pico-8 play session: mixed d-pad (fixed 12-tick cycle)

[t = 6 s] mixed d-pad (1.2s cycle ×~5): → ← ↑ ↓ + 🅾/❎ taps, ~6s
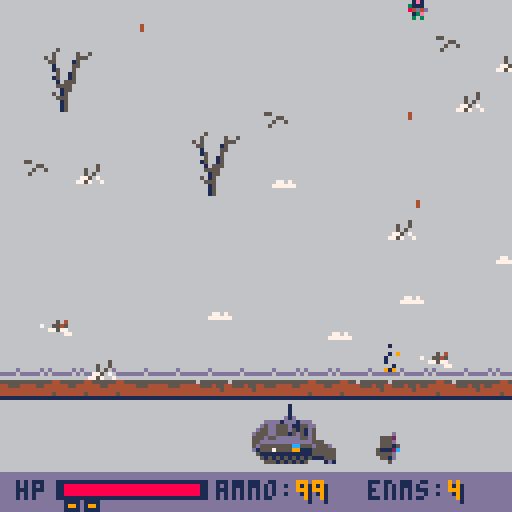
[t = 8 s] mixed d-pad (1.2s cycle ×~6): → ← ↑ ↓ + 🅾/❎ taps, ~8s
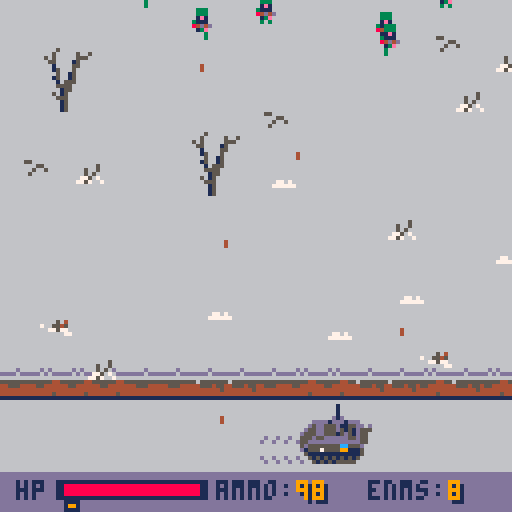

pico-8 cartridge
version 42
__lua__
-- main --

function _init()
	sys_init()
	menue_init()
	enemies_init()
	env_init()
end

-- update loop --
function _update()
	if current_scene=="menue" then
		menu:update()
	elseif current_scene=="play" then
		plr:update()
		pop_enemies()		
		update_tracks()
		update_enemies()
		update_player_bullets()
		update_enemy_bullets()
		update_particles()
		update_bodies()
		update_trees()
		update_collects()
		buls_enem_resol()
		en_bulls_plr_col()
		buls_trees_col()
		enemy_enemy_col()
		tank_tree_col()
		spawn_collects()
		plr_collects_col()
		switch()
		pes_patron:update()
		mine:update()
		if special_is_on then
			special:update()
		end
	end
end

-- draw loop --
function _draw()
	cls(6)
	if current_scene=="menue" then
		menu:draw()
	elseif current_scene=="play" then
		palt(0,true)
		palt(11,false)
		draw_tracks()
		draw_dest_tanks()
		draw_bodies()
		draw_particles()
		draw_misc()
		draw_trees()
		draw_collectibles()
		draw_enemies()
		draw_player_bullets()
		draw_enemy_bullets()
		if special_is_on then
			special:draw()
		end
		pes_patron:draw()
		mine:draw()
		plr:draw()
		game_over()
		win()
		restart()
		ui:draw()
	end
end
-->8
-- systems --
function sys_init()
	play=true
	g_over=false
	victory=false
	particles={}
	tracks={}
	en_bulls={}
	to_kill=1
	en_num=to_kill
	en_killed=0
	current_scene="menue"
	level=10
end

function start_level(lvl)
	-- clear tables --
	foreach(en_bulls,function(obj)del(en_bulls,obj)end)
 foreach(buls,function(obj)del(buls,obj)end)
 foreach(enemies,function(obj)del(enemies,obj)end)
	foreach(trees,function(obj)del(trees,obj)end)
	foreach(misc,function(obj)del(misc,obj)end)
	foreach(bodies,function(obj)del(bodies,obj)end)
	foreach(particles,function(obj)del(particles,obj)end)
	foreach(tracks,function(obj)del(tracks,obj)end)
	foreach(dest_tanks,function(obj)del(dest_tanks,obj)end)
	foreach(collects,function(obj)del(collects,obj)end)
	-- set enemies to kill --
	to_kill=ceil(rnd(20)+10)*lvl
	en_num=to_kill
	g_over=false
	-- set environment --
	env_init(lvl)
end

-- switch to next level --
function switch()
	if play==false and 
	g_over==false and
	victory and
	btnp(5) then
		play=true
		victory=false
		level+=1
		start_level(level)
	end
end

-- collision check --
function collision(x1, x2,
																			y1, y2,
																			ax1,ax2,
																			ay1,ay2)
	x=x2-x1
	ax=ax2-ax1
	y=y2-y1
	ay=ay2-ay1
	
	x_dis=flr(abs((x1+x/2)-
											(ax1+ax/2)))
	y_dis=flr(abs((y1+y/2)-
											(ay1+ay/2)))
	
	if x_dis < (x+ax)/2 and
				y_dis < (y+ay)/2 then
		return true
	end
	return false
end

-- bullets-enemies collision
-- resolution
function buls_enem_resol()
	for e in all(enemies) do
		for b in all(buls) do
			if collision(e.coll_x1,
																e.coll_x2,
																e.coll_y1,
																e.coll_y2,
																b.coll_x1,
																b.coll_x2,
																b.coll_y1,
																b.coll_y2) then
				if e.tag=="meat" then
					if rnd(2)>1 then
						sfx(6,3)
					else
						sfx(7,3)
					end
					add_body(e.x,e.y,0,-1,.8)
					for i=0,flr(rnd(30)),1 do
						add_part(e.x, e.y,
															rnd(10)-3,
															rnd(20)-20,
															8, 100,0.5,0.5)
					end
					en_killed+=1
					del(enemies, e)
					b.life-=flr(rnd(350))
				else
					for i=0,flr(rnd(5)),1 do
						add_part(e.x+10, e.y+10,
															rnd(10)-5,
															rnd(10),
															13,2,0.5,0.5)
						add_part(e.x+10, e.y+10,
															rnd(20)-10,
															rnd(10),
															7,2,0.5,0.5)
					end
					add_part(e.x+10,e.y+10,
														rnd(20)-10,
														rnd(10)+10,
														9,30,1,1)
					if rnd(2)>1 then
						sfx(4,3)
					else
						sfx(5,3)
					end
					e.sprt=74
					e.hp-=5
					b.life-=300
				end
			end
		end
	end
end

-- enemy bullets vs player
-- collision resolution
function en_bulls_plr_col()
	for eb in all(en_bulls) do
		if collision(eb.coll_x1,
															eb.coll_x2,
															eb.coll_y1,
															eb.coll_y2,
															plr.coll_x1,
															plr.coll_x2,
															plr.coll_y1,
															plr.coll_y2) then
			if eb.tag=="tank" then
				plr.hp-=10
			else
				plr.hp-=2
			end
			if plr.hp<=0 then
				sfx(8,2)
				for i=0,30,1 do
					add_part(plr.x+8, plr.y+10,
														rnd(20)-10,rnd(20)-10,
														9, 3, 0.8,0.8)
					add_part(plr.x+8, plr.y+10,
														rnd(20)-10,rnd(20)-10,
														1, 3, 0.8,0.8)
				end
				explode(plr.cx,plr.cy,30)
			end
			del(en_bulls, eb)
		end
	end
end

-- enemy vs enemy
-- collision resolution --
function enemy_enemy_col()
	for e1 in all(enemies) do
		for e2 in all(enemies) do
			if e1.tag=="meat" then
				break
			end
			if collision(e1.coll_x1,
																e1.coll_x2,
																e1.coll_y1,
																e1.coll_y2,
																e2.coll_x1,
																e2.coll_x2,
																e2.coll_y1,
																e2.coll_y2) and
						e1.id != e2.id then
				if e1.tag=="tank" and
				   e2.tag=="meat" then
				 if e1.dx!=0 then
				 	add_body(e2.x,e2.y,0,-1,.2)
				 	del(enemies,e2)
				 	e1.track_col=8
				 else
				 	e2.dx=0
				 	e2.dy=0
				 end
				elseif e1.tag=="tank" and
											e2.tag=="tank" then
					e1.dx=0
					e2.dx=0
				end
			end
		end
	end
end

-- tank vs tree
-- collision resolution
function tank_tree_col()
	for e in all(enemies) do
		if e.tag!="tank" then
			break
		end
		
		for t in all(trees) do
			if collision(t.coll_x1,
																t.coll_x2,
																t.coll_y1,
																t.coll_y2,
																e.coll_x1,
																e.coll_x2,
																e.coll_y1,
																e.coll_y2) then
				e.hp-=30
				t.hp-=200
				for i=0,flr(rnd(10)),1 do
					add_part(t.x+6, t.y+8,
														rnd(10)-3,
														rnd(20)-10,
														4, 100, 0.5, 0.5)
					add_part(t.x+6, t.y+8,
														rnd(10)-3,
														rnd(20)-10,
														5, 100, 0.5, 0.5)
				end
			end
		end
	end
end

-- bullets vs trees
-- collision resolution
function buls_trees_col()
	for tree in all(trees) do
		for b in all(buls) do
			if collision(tree.coll_x1,
																tree.coll_x2,
																tree.coll_y1,
																tree.coll_y2,
																b.coll_x1,
																b.coll_x2,
																b.coll_y1,
																b.coll_y2) then
				tree.hp-=20
				b.life-=flr(rnd(350))
				for i=0,flr(rnd(10)),1 do
					add_part(tree.x+6, tree.y+8,
														rnd(10)-3,
														rnd(20)-20,
														4, 100, 0.5, 0.5)
					add_part(tree.x+6, tree.y+8,
														rnd(10)-3,
														rnd(20)-20,
														5, 100, 0.5, 0.5)
				end							
			end
		end
		
		for b in all(en_bulls) do
			if b.tag!="tank" then
				break
			end
			if collision(tree.coll_x1,
																tree.coll_x2,
																tree.coll_y1,
																tree.coll_y2,
																b.coll_x1,
																b.coll_x2,
																b.coll_y1,
																b.coll_y2) then
				tree.hp-=50
				b.life-=300
				for i=0,flr(rnd(10)),1 do
					add_part(tree.x+6, tree.y+8,
														rnd(10)-3,
														rnd(20),
														4, 100, 0.5, 0.5)
					add_part(tree.x+6, tree.y+8,
														rnd(10)-3,
														rnd(20),
														5, 100, 0.5, 0.5)
				end							
			end
		end
	end
end

-- game over system --
function game_over()
	if plr.hp <= 0 then
		for b in all(en_bulls) do
			del(en_bulls,b)
		end
		play=false
		g_over=true
		rectfill(30,50,97,77,13)
		rect(30,50,97,77,1)
		print("game over", 47, 54, 1)
		print("game over", 48, 54, 8)
		print("enemies killed",36,62,1)
		print(en_killed,66-#tostr(en_killed)*2,70,1)
	else	
		for e in all(enemies) do
			if e.y >= 94 then
				play=false
				g_over=true
				rectfill(30,50,97,77,13)
				rect(30,50,97,77,1)
				print("game over", 47, 54, 1)
				print("game over", 48, 54, 8)
				print("enemies killed",36,62,1)
				print(en_killed,66-#tostr(en_killed)*2,70,1)
			end
		end
	end
end

-- win system --
function win()
	if count(enemies) <= 0 and
	en_num==0 then
		play=false
		victory=true
		print(level,62-#tostr(level)*2,40,1)
		print("level",52,46,1)
		print("victory", 49, 55, 4)
		print("victory", 48, 54, 9)
		print("press x to continue",
								25,64,1)
		for b in all(en_bulls) do
			del(en_bulls,b)
		end
	end
end

-- restart --
function restart()
	if btn(5) and g_over then
		run()
	end
end

-- explosion --
function explode(_x,_y,_r)
	for e in all(enemies) do
		if e.tag=="tank" then goto skip end
		local diffx=e.cx-_x
		local diffy=e.cy-_y
		local dist=sqrt(diffx*diffx+diffy*diffy)
		if dist<_r then
			local normx=diffx/dist
			local normy=diffy/dist
			add_body(e.x,e.y,normx,normy,.9)
			en_killed+=1
			del(enemies,e)
			--t0_kill-=1
		end
	::skip::
	end
end

-- particles system --
function add_part(_x,_y,_dx,_dy,_col,_life,_div_x,_div_y)
	add(particles,{
		x=_x, y=_y, dx=_dx, dy=_dy,
		div_x=_div_x, div_y=_div_y,
		col=_col, life=_life,
		
		draw=function(self)
			pset(self.x, self.y, self.col)
		end,
		
		update=function(self)
			if self.life <= 0 then
				del(particles,self)
			else
				self.life-=1
			end
			self.x+=self.dx
			self.y+=self.dy
			if self.dx > 0.1 or
						self.dx < -0.1 then
				self.dx*=self.div_x
			else
				self.dx=0
			end
			if self.dy > 0.1 or
						self.dy < -0.1 then
				self.dy*=self.div_y
			else
				self.dy=0
			end
		end
	})
end

ui={
	draw=function(self)
		-- ui background
		rectfill(0,118,128,128,13)
		-- hp text
		print("hp",4,120,1)
		-- hp background
		rectfill(14,120,51,124,1)
		-- hp
		if plr.hp > 0 then
			rectfill(16,121,16+plr.hp/3,123,8)
		end
		-- specials
		if plr.spec_count>=3 then
			rectfill(27,125,28,126,9)
			rect(26,125,29,127,1)
		end
		if plr.spec_count>=2 then
			rectfill(22,125,23,126,9)
			rect(21,125,24,127,1)
		end
		if plr.spec_count>=1 then
			rectfill(17,125,18,126,9)
			rect(16,125,19,127,1)
		end
		-- ammo
		print("ammo:",54,120,1)
		print(plr.ammo,75,121,1)
		print(plr.ammo,74,120,9)
		-- kill remaining
		if to_kill > 99 then
			print("enms:",92,120,1)
			print(count(enemies),113,121,1)
			print(count(enemies),112,120,9)
		elseif to_kill > 9 then
		 print("enms:",96,120,1)
			print(count(enemies),117,121,1)
			print(count(enemies),116,120,9)
		else
			print("enms:",100,120,1)
			print(count(enemies),121,121,1)
			print(count(enemies),120,120,9)
		end
	end
}

-- tracks animation --
function add_tracks(_x,_y,_col)
	add(tracks, {
		x=_x, y=_y,
		spr_n=51,
		life=100,
		
		draw=function(self)
			pal(13,_col)
			spr(self.spr_n,
							self.x, self.y)
			pal()
		end,
		
		update=function(self)
			if self.life <= 0 then
				del(tracks, self)
			else
				self.life-=1
			end
		end
	})
end

-- add enemy bullets --
function add_en_bull(_x,_y,_tag)
	add(en_bulls, {
		x=_x, y=_y, dy=2, tag=_tag,
		col=4, life=200,
		tracer=0, tracer_col=4,
		coll_x1=0, coll_x2=0,
		coll_y1=0, coll_x1=0,
		draw_coll=false,
		
		draw=function(self)
			pset(self.x, self.y,self.col)
			rect(self.x,
								self.y+self.tracer,
								self.x,
								self.y+1,
								self.tracer_col)
			if self.draw_coll then
				rect(self.coll_x1,
									self.coll_y1,
									self.coll_x2,
									self.coll_y2, 12)
			end
		end,
		
		update=function(self)
			if self.tag=="tank" then
				self.dy=6
				--self.life/=1
				self.tracer=-10
				self.tracer_col=9
			end
			if self.life <= 0 then
				del(en_bulls, self)
			else
				self.life-=1
			end
			self.y+=self.dy
			self.coll_x1=self.x
			self.coll_x2=self.x
			self.coll_y1=self.y-self.dy
			self.coll_y2=self.y
		end
	})
end
-- player-collectibles collision
function plr_collects_col()
	for c in all(collects) do
		if collision(plr.coll_x1,
															plr.coll_x2,
															plr.coll_y1,
															plr.coll_y2,
															c.coll_x1,
															c.coll_x2,
															c.coll_y1,
															c.coll_y2) then
			if c.tag=="medkit" then
				if plr.hp<=50 then
					plr.hp+=50
				else
					plr.hp+=100-plr.hp
				end
				sfx(11)
				del(collects,c)
			elseif c.tag=="ammo" then
				sfx(12)
				plr.ammo+=100
				del(collects,c)
			elseif c.tag=="special" then
				sfx(10)
				plr.spec_count+=1
				del(collects,c)
			end
		end
	end
end
-- collectibles --
medkit_count=0
ammo_count=0
special_count=0
function spawn_collects()
	difficulty_coeff=1+level/5
	if flr(en_killed/(20*difficulty_coeff))-medkit_count>=1 then
		if rnd(2)>1 then
			add_collec(rnd(119),
													rnd(5)+105,
													"medkit")
			medkit_count+=1
		end
	end
	if flr(en_killed/(15*difficulty_coeff))-ammo_count>=1 then
		add_collec(rnd(119),
														rnd(5)+105,
														"ammo")
		ammo_count+=1
	end
	if flr(en_killed/(30*difficulty_coeff))-special_count>=1 then
		if rnd(3)<1 then
			add_collec(rnd(119),
															rnd(5)+105,
															"special")
			special_count+=1
		end
	end
end

-- updates -------------------
function update_enemies()
	for e in all(enemies) do
		e:update()
	end
end
function update_tracks()
	for t in all(tracks) do
		t:update()
	end
end
function update_player_bullets()
	for b in all(buls) do
		b:update()
	end
end
function update_enemy_bullets()
	for eb in all(en_bulls) do
		eb:update()
	end
end
function update_particles()
	for p in all(particles) do
		p:update()
	end
end
function update_bodies()
	for b in all(bodies) do
		b:update()
	end
end
function update_trees()
	for tree in all(trees) do
		tree:update()
	end
end
function update_collects()
	for c in all(collects) do
		c:update()
	end
end
-------------------------------
-- draws ----------------------
function draw_tracks()
	for t in all(tracks) do
		t:draw()
	end
end
function draw_bodies()
	for b in all(bodies) do
		b:draw()
	end
end
function draw_particles()
	for p in all(particles) do
		p:draw()
	end
end
function draw_misc()
	for m in all(misc) do
		m:draw()
	end
end
function draw_trees()
	for tree in all(trees) do
		tree:draw()
	end
end
function draw_enemies()
	for e in all(enemies) do
		e:draw()
	end
end
function draw_player_bullets()
	for b in all(buls) do
		b:draw()
	end
end
function draw_enemy_bullets()
	for eb in all(en_bulls) do
		eb:draw()
	end
end
function draw_dest_tanks()
	for dt in all(dest_tanks) do
		dt:draw()
	end
end
function draw_collectibles()
	for c in all(collects) do
		c:draw()
	end
end

patron=false
patron_count=1
pes_patron={
	x=-10,y=rnd(60)+20,dx=1,sprt=117,
	anim_timr_val=2,anim_timr=2,
	plan_timr=30, target_x=rnd(80)+20,
	draw=function(self)
		if patron and self.x<130 then
			palt(0,false)
			palt(11,true)
			spr(self.sprt,self.x,self.y)
			palt()
		end
	end,
	update=function(self)
		if patron and self.x<130 then
			if self.x<self.target_x then
				self.x+=self.dx
			elseif self.plan_timr>0 and
										mine.planted==false then
				self.sprt=119
				self.plan_timr-=1
				if self.plan_timr<=0 then
					self.sprt=117
					mine.coll_x1=self.x-2
					mine.coll_x2=self.x-2+5
					mine.coll_y1=self.y+5
					mine.coll_y2=self.y+8
				end
			else
				mine.planted=true
				self.x+=self.dx
			end
			if self.anim_timr<=0 and
						self.sprt!=119 then
				self.anim_timr=self.anim_timr_val
				if self.sprt==117 then
					self.sprt=118
				else
					self.sprt=117
				end
			else
				self.anim_timr-=1
			end
		end
	end
}
mine={
	coll_x1=0,coll_x2=0,
	coll_y1=0,coll_y2=0,
	sprt=120,planted=false,
	draw_coll=false, coll_col=8,
	draw=function(self)
		if self.planted then
			palt(0,false)
			palt(11,true)
			spr(self.sprt,
							self.coll_x1-1,
							self.coll_y1-5)
			if self.draw_coll then
				rect(self.coll_x1,
									self.coll_y1,
									self.coll_x2,
									self.coll_y2,
									self.coll_col)
			end
			palt()
		end
	end,
	update=function(self)
		if self.planted then
			for e in all(enemies) do
				if collision(self.coll_x1,
																	self.coll_x2,
																	self.coll_y1,
																	self.coll_y2,
																	e.coll_x1,
																	e.coll_x2,
																	e.coll_y1,
																	e.coll_y2) then
					sfx(8,2)
					for i=0,30,1 do
						add_part(self.coll_x1+2, self.coll_y1+1,
															rnd(20)-10,rnd(20)-10,
															9, 3, 0.8,0.8)
						add_part(self.coll_x1+2, self.coll_y1+1,
															rnd(20)-10,rnd(20)-10,
															1, 3, 0.8,0.8)
					end
					explode(self.coll_x1+2,self.coll_y1+1,100)
					for en in all(enemies) do
						if en.tag=="tank" then
							local diffx=en.cx-self.coll_x1+2
							local diffy=en.cy-self.coll_y1+1
							local dist=sqrt(diffx*diffx+diffy*diffy)
							if dist<100 then
								en.hp=0
							end
						end
					end
				end
			end
		end
	end
}
-->8
-- player --
plr={
	hp=100, x=63, y=100, scale=2,
	tx=60+8, ty=101, dx=0,
	speed=1, spr_n=1, t_spr=49,
	coll_x1=0, coll_x2=0, cx=0,
	coll_y1=0, coll_y2=0, cy=0,
	draw_coll=false,
	mov_frm_st=1,
	mov_frm_en=5,
	anim_timr=1,
	cross_col=6,
	atck_timr=0,
	atck_timr_val=3,
	trck_timr_val=2,
	trck_timr=0,
	ammo=100,
	spec_count=3,
		
	draw = function(self)
		if self.hp<=0 then
			self.spr_n=110
			self.t_spr=112
		end
		-- draw base --
		spr(self.spr_n,
						self.x,
						self.y,
						self.scale,
						self.scale)
		-- draw turret --
		spr(self.t_spr,
						self.tx,
						self.ty)
			
			-- draw collider --
		if self.draw_coll then
			rect(self.coll_x1,
								self.coll_y1,
								self.coll_x2,
								self.coll_y2, 11)
		end
		-- draw smoke --
		if self.hp<=0 then
			for i=0,3,1 do
				add_part(self.x+8,
													self.y+10,
													rnd(4)-2,
													rnd(10)-10,
													0, 5, .4,.8)
			end
			for i=0,3,1 do
				add_part(self.x+8,
													self.y+10,
													rnd(4)-2,
													rnd(10)-10,
													6, 5, .4,.4)
			end
		end
	end,
		
	update = function(self)
		-- hp cap --
		if self.hp>100 then
			self.hp=100
		end
		-- special cap --
		if self.spec_count>3 then
			self.spec_count=3
		end
		-- movement --
		self.dx = 0
		if btn(0) and play and
		self.x > -8 and
		special_is_on==false then
			sfx(1,1,0,2)
			self.dx -= self.speed
			if self.anim_timr <= 0 then
				if self.spr_n==1 then
					self.spr_n=5
				else
					self.spr_n-=2
				end
			else
				self.anim_timr-=1
			end
			if self.trck_timr <= 0 then
				add_tracks(self.x+12,
															self.y+8,13)
				self.trck_timr=self.trck_timr_val
			else
				self.trck_timr-=1
			end
		elseif btn(1) and play and
		self.x < 118 and
		special_is_on==false then
			sfx(1,1,0,2)
			self.dx += self.speed
			if self.anim_timr <= 0 then
				if self.spr_n==5 then
					self.spr_n=1
				else
					self.spr_n+=2
				end
			else
				self.anim_timr-=1
			end
			if self.trck_timr <= 0 then
				add_tracks(self.x+2,
															self.y+8,13)
				self.trck_timr=self.trck_timr_val
			else
				self.trck_timr-=1
			end
		end
		self.x += self.dx
		self.tx=self.x+5
			
		-- collider --
		self.coll_x1=self.x+1
		self.coll_x2=self.x+(8*self.scale-2)
		self.coll_y1=self.y+6
		self.coll_y2=self.y+(8*self.scale)
		-- center point update --
		self.cx=self.coll_x1+(self.coll_x2-self.coll_x1)/2
		self.cy=self.coll_y1+(self.coll_y2-self.coll_y1)/2
		-- attact --
		if btn(4) and play and
		self.atck_timr<=0 and
		special_is_on==false then
			add_bul(self.x+9, 
											self.y+2)
			if self.ammo>0 then
				self.ammo-=1
			end
			for i=0,flr(rnd(30)),1 do
				add_part(self.x+9,
													self.y+2,
													rnd(4)-2,
													rnd(5)-5,
													10, 3, 0.5,0.5)
			end
			for i=0,flr(rnd(30)),1 do
				add_part(self.x+9,
													self.y+2,
													rnd(6)-3,
													rnd(5)-5,
													7, 3, 0.5,0.5)
			end
			sfx(0,0,0,6)
			self.ty+=1
			self.t_spr=50
			self.spr_n+=6
			if self.ammo<=0 then
				self.atck_timr_val=15
			else
				self.atck_timr_val=3
			end
			self.atck_timr=self.atck_timr_val
		else
			self.ty=self.y+1
			self.t_spr=49
			if self.spr_n > 5 then
				self.spr_n-=6
			end
			self.atck_timr-=1
		end
		-- special --
		if btnp(5) and special_is_on==false and
		   self.spec_count>0 then
			special_is_on=true
			self.spec_count-=1
		end
		if btn(2) and btn(3) and btn(4) and patron==false and patron_count==1 then
			patron=true
			patron_count=0
		end
	end
}

-- player bullets --
buls={}
function add_bul(_x, _y)
	add(buls,{
		x=_x,	y=_y, dx=0, dy=-20,
		tracer=flr(rnd(6)+2),
		scale=1,
		coll_x1=0,	coll_x2=0,
		coll_y1=0, coll_y2=0,
		draw_coll=false,
		life=150, col=10,
			
		draw=function(self)
			-- draw bullet --
			pset(self.x,
								self.y,
								self.col)
			-- draw tracer --
			rect(self.x,
								self.y+1,
								self.x,
								self.y+self.tracer,
								10)
								
			-- draw collider --
			if self.draw_coll then
				rect(self.coll_x1,
									self.coll_y1,
									self.coll_x2,
									self.coll_y2, 7)
			end
		end,
			
		update=function(self)
			self.x += self.dx
			self.y += self.dy
			self.coll_x1=self.x
			self.coll_x2=self.x
			self.coll_y1=self.y
			self.coll_y2=self.y+20
			self.life -= 1
			if self.life <= 0 then
				del(buls, self)
			end
		end
	})
end

-- collectibles --
collects={}
function add_collec(_x,_y,_tag)
	add(collects,{
		x=_x, y=_y, sprt=55, tag=_tag,
		coll_x1=0, coll_x2=0,
		coll_y1=0, coll_y2=0,
		draw_coll=false,
		draw=function(self)
			spr(self.sprt,self.x,self.y)
		end,
		update=function(self)
			if self.tag=="ammo" then
				self.sprt=56
			elseif self.tag=="special" then
				self.sprt=57
			end
			self.coll_x1=self.x
			self.coll_x2=self.x+7
			self.coll_y1=self.y
			self.coll_y2=self.y+7
		end
	})
end
-- special attack -------------
special_is_on=false
special={
	ap_x=plr.x+15,ap_y=plr.y+10,
	sol_x=0, sol_y=0,
	sol_dx=0,sol_dy=0, ap_sprt=97,
	ap_sprt_first=97,
	ap_sprt_last=100,
	ap_open=false,
	sol_shot=false,
	anim_timr_val=2,
	anim_timr=2,
	ap_w=1, ap_h=2,
	sol_sprt=102,
	sol_sprt_first=102,
	sol_sprt_last=105,
	sol_sprt_atck=101,
	sol_flipx=false,
	sol_atck_timr_val=10,
	sol_atck_timr=10,
	tar_x=0, tar_y=0,
	mis_x=0, mis_y=0,
	mis_dx=0, mis_dy=0,
	mis_live=false,
	mis_col=1, mis_spd=0,
	draw=function(self)
		-- draw ramp
		spr(self.ap_sprt,
						self.ap_x, self.ap_y,
						self.ap_w, self.ap_h)
		-- draw soldier
		if self.ap_open then
			spr(self.sol_sprt,
							self.sol_x, self.sol_y,
							1,1, self.sol_flipx,false)
		end
		-- draw missile
		if self.mis_live then
			pset(self.mis_x,self.mis_y,
								self.mis_col)
			for i=0,3,1 do
				add_part(self.mis_x,
													self.mis_y,
													rnd(4)-2,
													rnd(5),1,2,1,1)
				add_part(self.mis_x,
													self.mis_y,
													rnd(4)-2,
													rnd(5),9,2,1,1)
			end
		end
	end,
	update=function(self)
		-- update ramp position
		self.ap_x=plr.coll_x2
		self.ap_y=plr.coll_y1-6
		-- set target
		for e in all(enemies) do
			if e.tag=="tank" then
				self.tar_x=e.cx
				self.tar_y=e.cy
				break
			else
				self.tar_x=flr(rnd(90)+10)
				self.tar_y=flr(rnd(60)+10)
				break
			end
		end
		-- open ramp
		if self.ap_sprt!=self.ap_sprt_last and
					self.sol_shot==false then
			if self.anim_timr<=0 then
				self.ap_sprt+=self.ap_w
				self.anim_timr=self.anim_timr_val
			else
				self.anim_timr-=1
			end
		end
		-- track if ramp is open
		if self.ap_sprt==self.ap_sprt_last then
			self.ap_open=true
		else
			self.sol_x=self.ap_x
			self.sol_y=self.ap_y+5
		end
		-- deploy soldier
		if self.ap_open then
			if plr.x<80 then
				-- move soldier right
				self.sol_flipx=false
				if self.sol_x<=self.ap_x+15 and
							self.sol_shot==false then
					self.sol_x+=1
				elseif self.sol_shot==false then
					self.sol_sprt=self.sol_sprt_atck
				end
				if self.sol_y<=self.ap_y+7 and
							self.sol_shot==false then
					self.sol_y+=1
				end
			else
				-- move soldier left
				self.sol_flipx=true
				if self.sol_x>=self.ap_x-35 and
							self.sol_shot==false then
					self.sol_x-=1
				elseif self.sol_shot==false then
					self.sol_sprt=self.sol_sprt_atck
				end
				if self.sol_y<=self.ap_y+7 and
							self.sol_shot==false then
					self.sol_y+=1
				end
			end
			-- update missile start pos
			if self.mis_live==false then
				self.mis_x=self.sol_x+5
				self.mis_y=self.sol_y-1
			end
			-- shoot missile
			if self.sol_sprt==self.sol_sprt_atck and
						self.mis_live==false and
						self.sol_shot==false then
				self.mis_live=true
				local diffx=self.tar_x-self.mis_x
				local diffy=self.tar_y-self.mis_y
				local dist=sqrt(diffx*diffx+diffy*diffy)
			 local normx=diffx/dist
				local normy=diffy/dist
				self.mis_dx=normx
				self.mis_dy=normy
				sfx(9,2)
			end
			-- update missile speed
			if self.mis_live then
				self.mis_spd+=0.1
			else
				self.mis_spd=0
			end
			-- update missle pos
			self.mis_x+=self.mis_dx*self.mis_spd
			self.mis_y+=self.mis_dy*self.mis_spd
			-- register hit
			if self.mis_y<self.tar_y then
				explode(self.mis_x,
												self.mis_y, 30)
				sfx(8,2)
				for i=0,30,1 do
					add_part(self.mis_x, self.mis_y,
														rnd(20)-10,rnd(20)-10,
														9, 3, 0.8,0.8)
					add_part(self.mis_x, self.mis_y,
														rnd(20)-10,rnd(20)-10,
														0, 3, 0.8,0.8)
				end
				self.mis_live=false
				self.sol_shot=true
				self.sol_sprt=self.sol_sprt_first
				for en in all(enemies) do
					if en.tag=="tank" then
						local diffx=en.cx-self.mis_x
						local diffy=en.cy-self.mis_y
						local dist=sqrt(diffx*diffx+diffy*diffy)
						if dist<30 then
							en.hp=0
						end
					end
				end
				for t in all(trees) do
					local diffx=t.x-self.mis_x
					local diffy=t.y-self.mis_y
					local dist=sqrt(diffx*diffx+diffy*diffy)
					if dist<30 then
						t.hp=0
					end
				end
			end
			-- get soldier back
			if self.sol_shot and
						self.mis_live==false then
				if plr.x<80 then
					-- move soldier left
					self.sol_flipx=true
					if self.sol_x>=self.ap_x-5 then
						self.sol_x-=1
					else
						self.ap_open=false
					end
					if self.sol_y>=self.ap_y+7 then
						self.sol_y-=1
					end
				else
					-- move soldier right
					self.sol_flipx=false
					if self.sol_x<=self.ap_x-5 then
						self.sol_x+=1
					else
						self.ap_open=false
					end
					if self.sol_y>=self.ap_y+7 then
						self.sol_y-=1
					end
				end
			end
			-- animate runnning
			if self.sol_sprt!=self.sol_sprt_atck then
				if self.anim_timr<=0 then
					if self.sol_sprt!=self.sol_sprt_last then
						self.sol_sprt+=1
					else
						self.sol_sprt=self.sol_sprt_first
					end
					self.anim_timr=self.anim_timr_val
				else
					self.anim_timr-=1
				end
			end
		end
		-- close ramp
		if self.ap_open==false and
					self.sol_shot then
			if self.ap_sprt!=self.ap_sprt_first then
				if self.anim_timr<=0 then
					self.ap_sprt-=self.ap_w
					self.anim_timr=self.anim_timr_val
				else
					self.anim_timr-=1
				end
			else
				special_is_on=false
				self.sol_shot=false
			end
		end
	end
}
-->8
-- enemies --
function enemies_init()
	enemy_timr_val=10
	enemy_timr=enemy_timr_val
	tank_timr_val=20
	tank_timr=tank_timr_val
	tank_track_timr_val=2
	tank_track_timr=0
	ids=0
end

enemies={}
function add_meat()
	add(enemies,{
		tag="meat", id=ids,
		x=flr(rnd(100)+10),	y=-8,
		dx=0,dy=0, scale=1,
		mov_timr_val=30,
		mov_timr=10,
		sprt_n=33, cx=0, cy=0,
		anim_timr=0,
		anim_timr_val=2,
		mov_ani_st=33,
		mov_ani_en=36,
		coll_x1=0, coll_x2=0,
		coll_y1=0, coll_y2=0,
		draw_coll=false,
		atck_timr_val=flr(rnd(300)+100),
		atck_timr=10,
			
		draw=function(self)
		 -- draw enemy --
			spr(self.sprt_n,
								self.x,
								self.y,
								self.scale,
								self.scale)
			--draw collider --
			if self.draw_coll then
				rect(self.coll_x1,
									self.coll_y1,
									self.coll_x2,
									self.coll_y2,8)
			end
		end,
			
		update=function(self)
			-- movement update --
			if self.mov_timr <= 0 then
				local numr=ceil(rnd(3))
				if numr != 3 then
					self.dx=rnd(1)-0.5
					self.dy=rnd(0.4)
				else
					self.dx=0
					self.dy=0
				end
				self.mov_timr=self.mov_timr_val
			end
			self.mov_timr-=1
				
			if self.dx > 0 or
						self.dy > 0 then
				if self.anim_timr<=0 then
						self.anim_timr=self.anim_timr_val
						if self.sprt_n==self.mov_ani_en then
							self.sprt_n=self.mov_ani_st
						else
							self.sprt_n+=1
						end
					else
						self.anim_timr-=1
					end
			else
				self.sprt_n=33
			end
			if self.x+self.dx > 10 and
			 		self.x+self.dx < 118 then
				self.x+=self.dx
			end
			self.y+=self.dy
			-- collider update --
			self.coll_x1=self.x+2
			self.coll_x2=self.x+6
			self.coll_y1=self.y+2
			self.coll_y2=self.y+6
			-- center point update --
			self.cx=self.coll_x1+(self.coll_x2-self.coll_x1)/2
			self.cy=self.coll_y1+(self.coll_y2-self.coll_y1)/2
			-- attack update --
			if self.atck_timr <= 0 then
				add_en_bull(self.x, self.y)
				self.atck_timr=self.atck_timr_val
			else
				self.atck_timr-=1
			end
		end
	})
end
-- add tank enemy -------------
function add_tank()
	add(enemies,{
		x=rnd({-8,128}), y=rnd(45)+2,
		dx=0, id=ids, tag="tank",
		sprt=42, scale=2, hp=100,
		tx=0,ty=0,tdy=0,cx=0,cy=0,
		t_sprt=15, t_sprt_h=2,
		rollin_timr=30, track_col=13,
		mov_timr=0, track_orig_col=13,
		track_blood_timr_val=10,
		track_blood_timr=10,
		mov_timr_val=100,
		atck_timr=100,
		atck_timr_val=100,
		anim_timr=0,
		anim_timr_val=2,
		coll_x1=0, coll_x2=0,
		coll_y1=0, coll_y2=0,
		draw_coll=false,
		
		draw=function(self)
			palt(0,false)
			palt(7,true)
			-- draw base --
			spr(self.sprt,
							self.x, self.y,
							self.scale, self.scale)
			-- draw turret --
			spr(self.t_sprt,
							self.tx, self.ty,
							1, self.t_sprt_h)
			-- draw collider --
			if self.draw_coll then
				rect(self.coll_x1,
									self.coll_y1,
									self.coll_x2,
									self.coll_y2, 8)
			end
			-- draw smoke --
			if self.hp<30 then
				for i=0,3,1 do
					add_part(self.x+8,
														self.y+10,
														rnd(4)-2,
														rnd(10)-10,
														0, 5, .4,.8)
				end
				for i=0,3,1 do
					add_part(self.x+8,
														self.y+10,
														rnd(4)-2,
														rnd(10)-10,
														6, 5, .4,.4)
				end
			end
			palt()
		end,
		
		update=function(self)
			-- death update --
			if self.hp<=0 then
				sfx(8,2)
				add_dest_tank(self.x,self.y,
																		self.tx,self.ty)
				for i=0,30,1 do
					add_part(self.x+8, self.y+10,
														rnd(20)-10,rnd(20)-10,
														9, 3, 0.8,0.8)
					add_part(self.x+8, self.y+10,
														rnd(20)-10,rnd(20)-10,
														0, 3, 0.8,0.8)
				end
				explode(self.cx,self.cy,30)
				en_killed+=5
				del(enemies, self)
			end
			-- moving in --
			if self.rollin_timr!=0 then
				if self.x < 63 then
					self.dx=1
					self.rollin_timr-=1
				else
					self.dx=-1
					self.rollin_timr-=1
				end
				self.x+=self.dx
			else
				-- moving --
				if self.mov_timr==0 then
					self.mov_timr=self.mov_timr_val
					if ceil(rnd(3))==3 then
						self.dx=rnd(2)-1
					else
						self.dx=0
					end
				else
					self.mov_timr-=1
				end
				-- screen constraints --
				if self.x+self.dx>-5 and
				self.x+self.dx<115 then
					self.x+=self.dx
				end
			end
			-- update turret placement --
			self.tx=self.x+4
			self.ty=(self.y+5)+self.tdy
			-- add tracks if moving --
			if self.dx > 0 then
				if tank_track_timr <= 0 then
					if self.track_col==self.track_orig_col then
						add_tracks(self.x+12,
																	self.y+8,
																	self.track_col)
						tank_track_timr=tank_track_timr_val
					else
						if self.track_blood_timr <= 0 then
							self.track_col=self.track_orig_col
							add_tracks(self.x+12,
																		self.y+8,
																		self.track_col)
							tank_track_timr=tank_track_timr_val
							self.track_blood_timr=self.track_blood_timr_val
						else
							add_tracks(self.x+12,
																		self.y+8,
																		self.track_col)
							tank_track_timr=tank_track_timr_val
							self.track_blood_timr-=1
						end
					end
				else
					tank_track_timr-=1
				end
			elseif self.dx < 0 then
				if tank_track_timr <= 0 then
					if self.track_col==self.track_orig_col then
						add_tracks(self.x+2,
																	self.y+8,
																	self.track_col)
						tank_track_timr=tank_track_timr_val
					else
						if self.track_blood_timr <= 0 then
							self.track_col=self.track_orig_col
							add_tracks(self.x+2,
																		self.y+8,
																		self.track_col)
							tank_track_timr=tank_track_timr_val
							self.track_blood_timr=self.track_blood_timr_val
						else
							add_tracks(self.x+2,
																		self.y+8,
																		self.track_col)
							tank_track_timr=tank_track_timr_val
							self.track_blood_timr-=1
						end
					end
				else
					tank_track_timr-=1
				end
			end
			-- moving sound --
			if self.dx!=0 then
				sfx(1,1,0,2)
			end
			-- update collider --
			self.coll_x1=self.x
			self.coll_x2=self.x+16
			self.coll_y1=self.y+8
			self.coll_y2=self.y+14
			-- center point update --
			self.cx=self.coll_x1+(self.coll_x2-self.coll_x1)/2
			self.cy=self.coll_y1+(self.coll_y2-self.coll_y1)/2
			-- attack update --
			if self.atck_timr <= 0 then
				if rnd(2)>1 then
					sfx(3,2)
					add_en_bull(self.x+8,
																self.y+24,
																self.tag)
					self.sprt+=32
					self.t_sprt=14
					self.tdy=-2
					for i=0,10,1 do
						add_part(self.x+8,
															self.y+18,
															rnd(5)-2.5,
															rnd(5)+1,
															9, 2, 0.5, 0.5)
						add_part(self.x+8,
															self.y+18,
															rnd(4)-2,
															rnd(3)+1,
															10, 2, 0.5, 0.5)
					end
				end
				self.atck_timr=self.atck_timr_val
			else
				self.atck_timr-=1
				self.t_sprt=15
				if self.sprt>46 then
					self.sprt-=32
				end
				if self.tdy<0 then
					self.tdy+=1
				end
			end
		end
	},1)
end

-- populate enemies --
function pop_enemies()
	if enemy_timr <= 0 and
	en_num > 0 then
		if tank_timr==0 then
			tank_timr=tank_timr_val
			if rnd(2) > 1 then
				add_tank()
				en_num-=1
				ids+=1
			end
		end
		add_meat()
		en_num-=1
		ids+=1
		tank_timr-=1
		enemy_timr=enemy_timr_val
	else
		enemy_timr-=1
	end	
end

-- bodies of dead enemies --
bodies={}
function add_body(_x,_y,_dx,_dy,_sp)
	add(bodies,{
		sprt=37,
		anim_timr_val=3,
		anim_timr=0,
		x=_x, y=_y, dx=_dx, dy=_dy,
		life=100,
		
		draw=function(self)
			spr(self.sprt,self.x,self.y)
		end,
		
		update=function(self)
		-- delete if old enough --
			if self.life <= 0 then
				del(bodies,self)
			else
				self.life-=1
			end
			-- inertia animation --
			if self.dy < 0 then
				self.y+=self.dy
				self.x+=self.dx
				self.dy*=_sp
				self.dx*=_sp
			end
			-- animation update --
			if self.sprt < 40 then
				if self.anim_timr > 0 then
					self.anim_timr-=1
				else
					self.sprt+=1
					self.anim_timr=self.anim_timr_val
				end
			end
		end
	})
end

dest_tanks={}
function add_dest_tank(_x,_y,_tx,_ty)
	add(dest_tanks,{
		x=_x, y=_y, tx=_tx, ty=_ty,
		dtx=rnd(30)-15, dty=rnd(30)-15,
		sprt=72, life=300, tsprt=13,
		draw=function(self)
			if self.life<=0 then
				del(dest_tanks, self)
			else
				palt(0,false)
				palt(7,true)
				spr(self.sprt,
								self.x, self.y,2,2)
				spr(self.tsprt,
								self.tx, self.ty,1,2)
				self.tx+=self.dtx
				self.ty+=self.dty
				self.dtx*=0.6
				self.dty*=0.6
				self.life-=1
				palt()
			end
		end
	})
end
-->8
-- environment --
function env_init(lvl)
	trees={}
	misc={}
	-- place trees --
	for i=0,flr(rnd(10)),1 do
		add_tree()
	end
	-- place trench and misc --
	for i=0,15,1 do
		add_misc(i*8,92,rnd({0,16,32}))
		add_misc(rnd(128),rnd(90),
											rnd({48,52,53,54}))
	end
end

function add_tree()
	add(trees, {
		x=flr(rnd(120)),
		y=flr(rnd(70)+10),
		hp=100,
		sprt=rnd({65,67,69}),
		sprt_s=2,
		coll_x1=0, coll_x2=0,
		coll_y1=0, coll_y2=0,
		draw_coll=false,
		
		draw=function(self)
			spr(self.sprt,
							self.x,
							self.y,
							self.sprt_s,
							self.sprt_s)
							
			if self.draw_coll then
				rect(self.coll_x1,
									self.coll_y1,
									self.coll_x2,
									self.coll_y2, 12)
			end
		end,
		
		update=function(self)
			if self.hp <= 0 then
				if self.sprt==65 then
					add_misc(self.x+4,
															self.y+8,
															64)
				elseif self.sprt==67 then
					add_misc(self.x-2,
															self.y+8,
															80)
				else
					add_misc(self.x+3,
															self.y+8,
															96)
				end
				del(trees, self)
			end
			self.coll_x1=self.x+2
			self.coll_x2=self.x+14
			self.coll_y1=self.y+2
			self.coll_y2=self.y+16
		end
	})
end

function add_misc(_x,_y,_sptr)
	add(misc,{
		x=_x, y=_y, sprt=_sptr,
		draw=function(self)
			spr(self.sprt,
							self.x,
							self.y)
		end
	})
end
-->8
-- scenes --

-- menue --
function menue_init()
	menu={
		back_col=6,
		frame_x1=2,
		frame_y1=2,
		frame_x2=125,
		frame_y2=125,
		frame_col=7,
		
		title_m2={
			mx=10, my=10, mspr=192,
			x2=26, y2=10, spr2=224
		},
		
		title_br={
			bx=10, by=30, bspr=249,
			rx=19, ry=30, rspr=250,
			ax=28, ay=30, aspr=251,
			dx=37, dy=30, dspr=252,
			lx=46, ly=30, lspr=253,
			ex=55, ey=30, espr=254,
			yx=64, yy=30, yspr=255
		},
		
		image={
			x1=64, y1=64, spr1=136,
			spr1_h=7, spr1_w=8,
			x2=48, y2=80, spr2=166,
			spr2_h=5, spr2_w=2
		},
		
		credits={
			x=10, y=40, col=13,
			text="by st | v1.0"
		},
		
		buttons={
			col_act=4,
			col_ina=1,
			start_x=10, start_y=84,
			start_act=true,
			start_col=4,
			exit_x=10, exit_y=94,
			exit_act=false,
			exit_col=1
		},
		
		draw=function(self)
			palt(0, true)
			palt(11,false)
			cls(self.back_col)
			-- draw title --
			-- text:m2
			spr(self.title_m2.mspr,
							self.title_m2.mx,
							self.title_m2.my,2,2)
			spr(self.title_m2.spr2,
							self.title_m2.x2,
							self.title_m2.y2,2,2)
			-- [redacted]
			spr(self.title_br.bspr,
							self.title_br.bx,
							self.title_br.by)
			spr(self.title_br.rspr,
							self.title_br.rx,
							self.title_br.ry)
			spr(self.title_br.aspr,
							self.title_br.ax,
							self.title_br.ay)
			spr(self.title_br.dspr,
							self.title_br.dx,
							self.title_br.dy)
			spr(self.title_br.lspr,
							self.title_br.lx,
							self.title_br.ly)
			spr(self.title_br.espr,
							self.title_br.ex,
							self.title_br.ey)
			spr(self.title_br.yspr,
							self.title_br.yx,
							self.title_br.yy)
							
			-- draw credits
			print(self.credits.text,
									self.credits.x,
									self.credits.y,
									self.credits.col)
							
			palt(0, false)
			palt(11,true)
			-- draw image --
			spr(self.image.spr1,
							self.image.x1,
							self.image.y1,
							self.image.spr1_w,
							self.image.spr1_h)
			spr(self.image.spr2,
							self.image.x2,
							self.image.y2,
							self.image.spr2_w,
							self.image.spr2_h)
							
			-- draw frame
			rect(self.frame_x1,
								self.frame_y1,
								self.frame_x2,
								self.frame_y2,
								self.frame_col)
								
			-- draw buttons
			print("start",
									self.buttons.start_x,
									self.buttons.start_y,
									self.buttons.start_col)
			print("exit",
									self.buttons.exit_x,
									self.buttons.exit_y,
									self.buttons.exit_col)
		end,
		
		update=function(self)
			if btn(2) and self.buttons.exit_act then
				self.buttons.exit_act=false
				self.buttons.start_act=true
				self.buttons.start_col=self.buttons.col_act
				self.buttons.exit_col=self.buttons.col_ina
			elseif btn(3) and self.buttons.start_act then
				self.buttons.start_act=false
				self.buttons.exit_act=true
				self.buttons.exit_col=self.buttons.col_act
				self.buttons.start_col=self.buttons.col_ina
			elseif btn(5) and self.buttons.start_act then
				start_level(level)
				current_scene="play"
				play=true
			elseif btn(5) and self.buttons.exit_act then
				cls(0)
				stop()
			end
		end
	}
end
__gfx__
00d0d000000000000000000000000000000000000000000000000000000000000000000000000000000000000000000000000000777555777773337777733377
dd0d0ddd000000000000000000000000000000000000000000000000000000000000000000000000000000000000000000000000705155107031331070313310
00000000000000000000000000000000000000000000000000000000000000000000000000000000000000000000000000000000751215157315131373151313
55555445000000000000000000000000000000000000000000000000000000000000000000000000000000000000000000000000775555557399399373333333
45544444000000000000000000000000000000000000000000000000000000000000000000000000000000000000000000000000777000257959995973500053
44444444000dddddddddddd0000dddddddddddd0000dddddddddddd0000d9aaaaaaaa9d0000d9aaaaaaaa9d0000d9aaaaaaaa9d077201020705a3a5070503050
4444454400d5dddddddd55dd00d5dddddddd55dd00d5dddddddd55dd00d5d999999995dd00d5d999999995dd00d5d999999995dd77051507779a3a9777053507
111111110d55dddddddd51d50d55dddddddd51d50d55dddddddd51d50d55dddddddd91d50d55dddddddd91d50d55dddddddd51d5777017777770307777703077
0000d000d555dddddddd51d5d555dddddddd51d5d555dddddddd51d5d555dddddddd51d5d555dddddddd51d5d555dddddddd51d5777717777770307777703077
dddd0ddd555d55dddddd55d5555d55dddddd55d5555d55dddddd55d5555d55dddddd55d5555d55dddddd55d5555d55dddddd55d5777711777777377777773777
0000000055ddddddddddddd555ddddddddddddd555ddddddddddddd555ddddddddddddd555ddddddddddddd555ddddddddddddd5777771777777377777773777
505555555d55555555cc555d5d55555555cc555d5d55555555cc555d5d55555555cc555d5d55555555cc555d5d55555555cc555d777771777777377777773777
44555455d155575555991115d155575555991115d155575555991115d155575555991115d155575555991115d155575555991115777717777777377777773777
44444445051111111111111505111111111111150511111111111115051111111111111505111111111111150511111111111115777777777777077777770777
44444444005151515151515000515151515151500051515151515150005151515151515000515151515151500051515151515150777777777777377777773777
11111111000555151515150000051555551515000005151515555500000555151515150000051555551515000005151515555500777777777779a97777777777
0000d000000000000003330000000000000333000003300003330000031808000112020000000000777777777777777777777777777777777777777777777777
dddd0ddd000333000003330000033300000333000033330003318000318000001122200000033300777777777777777777777777777777777777777777777777
00000000000333000001e100000333000001e100003e310003e818003ed802081d20000200033300777777777777771777777777777777177777777777777717
555555550001e100003111000001e100003111000031e8000388008031820000012100020001e10077777777777777d777777777777777d777777777777777d7
44555444003111000084d4d0003111000084d4d00001800000310000001100002211000000311100777777777777771777777777777777177777777777777717
444444440084d4d000013e000084d4d000013e00008488d00088880008022020020200000084d4d0777777777777771777777777777777177777777777777717
4444444400013e000000030000013e000003000000013e0000083e0d008218080000010200013e00777777777777771777777777777777177777777777777717
11111111000303000000030000030300000300000003030000300300300803001202001000030300777773333333331777777333333333177777733333333317
000000000000100000001000000000000000000000000000000000004fffff403fffff30cfffffc0773333310013130377333331001313037733333100131303
0000000000001000000010000d000000000000000000000000000000fff8fff0ff9f9ff0ff929ff0333513310013133333351331001313333335133100131333
00000000000010000000a000d0000000000005000000000000000000ff888ff0ff5f5ff0f92f29f0333513311113333333351331111333333335133111133333
00000000000d1d000009190000000000005005000550000000000000fff8fff0ff5f5ff0ff929ff0313111111111131331311111111113133131111111111313
00000000001ddd1000111110000000000050500000005500000050404fffff403fffff30cfffffc0313303330333031531330333033303153133033303330315
007707000555d11009aa111000000000077507000005005070055450114141101131311011c1c110715505550555051171550555055505117155055505550511
077777700555d5100555da10d00000007757007000500000007757704444444033333330ccccccc0771010101010101777101010101010177710101010101017
0000000005551500055515000d000000000000000000000000000077111111101111111011111110777111010101017777710111110101777771010101111177
00000000000000500000000000000000000000000000000000000000000000007777777777777777777777777777777777777777777777777777777777777777
00000000000005000005005000000000000000000005000000000000000000007777777777777777777777777777777777777777777777777777777777777777
00000000000505000005550000000000000000000015000000000000000000007777777777777777777777777777771777777777777777177777777777777717
0000000000005500001500000000000000000000005500000500000000000000777777777777777777777777777777d777777777777777d777777777777777d7
00000000000001000055000005000000000000000155000005005500000000007777777777777777777777777777771777777777777777177777777777777717
00005000000001500050000000500000000000005150000515005000000000007777777777777777777777777777771777777777777777177777777777777717
00015000000000500150000000505000000000000550000050005000000000007117777777777717777777777777771777777777777777177777777777777717
00015000000001500150000000050100000000000055000015055000000000001110777777752217777773333333331777777333333333177777733333333317
00000000000000105550000000051500500000000050000001550000000000001125507770151205773333310013130377333331001313037733333100131303
00000000000000555500000000051555100000000050150001150000000000001120150100151255333513310013139333351331001313933335133100131393
00000000000000015500000000015550510015000151500001500050000000001120155111155555333519311113993333351931111399333335193111139933
00000000000005015000000000015500055155500155000001500500000000007151111111111215319111a1111a1913319111a1111a1913319111a1111a1913
00000000000000555000000000155000005500050015500015555000000000007155055505550510313909aa0aaa0915313909aa0aaa0915313909aa0aaa0915
00010050000000015000000001555000000550000015500055000500000000007700000000000001715505550555051171550555055505117155055505550511
00015500000000015000000001550000000055000015500155000000000000007770101010177017771010101010101777101010101010177710101010101017
00155500000000015000000015550000000000500015500550000000000000001111110101010177777111010101017777710111110101777771010101111177
000000000000000000000000000000000000000000000d0000000000005550000000000000555000000000000000000000000000000000000000000000000000
00000000000000000000000000000000000000000055520000555000005550000055500000555000000000000000000000000000000000000000000000000000
000000000000000000000000000000000000000000555d0000555000001f100000555000001f1000000000000000000000000000000000000000000000000000
000000000000000000000000000000000000000000555150001f100005515000001f100005515000000000000000000000000000000000000000000000000000
0000000000000000000000000000000000000000051112c005515000dc2d2dd005515000dc2d2dd0000000000000000000000000000000000000000000111110
150000000000000000000000000000000000000005555d00dc2d2dd00015f000dc2d2dd00015f000000000000000000000000000000000000000000111111111
15500150d0000000000d0000000000000000000000551d000015f000055050000015f00000555000000000000000000000000000000000000000000111112211
15500550500000000055000000000000000000000000500000505000000005000005500000550000000000000000000000000000000000000111011111112115
00001000500000000550000000005d5000000000bbbbbbbbbbbbbbbbbbbbbbbbbbbbbbbb00000000000000000000000000000000000000001551111111111215
0000100050000000555000005555555050000000bbbbbbbbbbbbbbbbbbbbbbbbbbbbbbbb00000000000000000000000000000000000000005151221111111155
0000200050000000555000005555555055550000bbbbbbbbbbbbbbbbbbbbbbbbbbbbbbbb00000000000000000000000000000000000000005511111111111115
00021200d0000000550000005555555055555d00bbbbbbbbb4bbb4bbbbbb4bbbbbbbbbbb00000000000000000000000000000000000000005155111112c55551
00111110500000005100000055111d0055555550b4bbb4bbbb41944bbbbb44bbbbbbbbbb00000000000000000000000000000000000000001155171121591115
0222111050000000100000001110000015555550bb41944bbb4004bbb4b19bbbbbbbbbbb00000000000000000000000000000000000000000011111111111115
0111d21000000000000000000000000001115550bb4004bbb4bbbb4bbb4104bbbbb45bbb00000000000000000000000000000000000000000001515151515150
0551150000000000000000000000000000001d10bb4bb4bbbbbbbbbbbbb4b4bbbb5444bb00000000000000000000000000000000000000005555551515151500
bbbbbbbbb111111111bbbbbbbbbbbbbb00000000000000000000000060000006bbbbbbbbbbbbbbbbbbbbbbbbbbbbbbbbbbbbbbbbbbbbbbbbbbbb55551bbbbbbb
bbbbbbb55555500001111bbbbbbbbbbb00000000000000000000000006000060bbbbbbbbbbbbbbbbbbbbbbbbbbbbbbbbbbbbbbbbb555511bbbbb55551bbbbbbb
bbbbbb5555000000000000bbbbbbbbbb00000000000000000000000000600600bbbbbbbbbbbbbbbbbbbbbbbbbbbbbbbbbbbbbbbb55dd511bbbbb555511bbbbbb
bbbb1555500000055555500bbbbbbbbb00000000000000000000000000066000bbbbbbbbbbbbbbbbbbbbbbbbbbbbbbbbbbbbbbbb55dd511bbbb5555111bbbbbb
bbb155550000555555555551bbbbbbbb00000000000000000000000000066000bbbbbbbbbbbbbbbbbbbbbbbbbbbbbbbbbbbbbbbb55dd511555555551115555bb
bbb155500005555d5dd511111bbbbbbb00000000000000000000000000600600bbbbbbbbbbbbbbbbbbbbbbbbbbbbbbbbbbbbbbddd1111110000555511155555b
bb1155010055dd111111111110bbbbbb00000000000000000000000006000060bbbbbbbbbbbbbbbbbbbbbbbbbbbbbbbbbbbb5555555555555555515555111111
bb155510055111111144f444100bbbbb00000000000000000000000060000006bbbbbbbbbbbbbbbbbbbbbbbbbbbbb55111155555555555555555105555111111
bb155010551114ff449ffff44900bbbb00000000000000000000000060000006bbbbbbbbbbbbbbbbbbbbbbbbbbb555115551100055dddd5d5551015555111111
bb111000514499fff49fffff99999bbb00000000000000000000000006000060bbbbbbbbbbbbbbbbbbbbbbbbbb55511500511005555555555510105555111111
bb00100551499ffff99ff11f9999bbbb00000000000000000000000000600600bbbbbbbbbbbbbbbbd1dddddddddd1dd110051055dddd5d555111015555111111
bb00010011999ff11f9f1111f500bbbb00000000000000000000000000066000bbbbbbbbbbbbbbbbbbbbbbbb5500001110001555555555551110105555111111
b00000001499f111119ffffff500bbbb00000000000000000000000000066000bbbbbbbbbbbbbbbbbbbbbbbb5555515500015555555555511111015555111111
b010000009ffffffff9ff111f500bbbb00000000000000000000000000600600bbbbbbbbbbbbbbbbbbbbbbbb5551111111105111111115111110105555111111
b00100d00fffd1111f9ff7071100bbbb00000000000000000000000006000060bbbbbbbbbbbbbbbbbbbbbbbbbb11111111110511111111511111015555111111
b00000100ff117007ffff7ddd000bbbb00000000000000000000000060000006bbbbbbbbbbbbbbbbbbbbbbbbbbbddd1111110511111111515110105511111111
b00100100ffff7dddfffff77000bbbbb0000000000000000bbbbbbbbbbbbbbbbbbbbbbbbbbbbbbbbbb55555555d5111555500051111111115555111111111111
b00100000ffff077fffffffdfd0bbbbb0000000000000000bbbbbbbbbbbbbbbbbbbbbbbbbbbbbbbb5555555555d5111555111151000000115555555511111115
bb0d00d00fffdfdffffffdfff1bbbbbb0000000000000000bbbbbbbbbbbbbbbbbbbbbbbbbb5555555111111111d5111110000100000000005555555551111115
bbb000d00fffffffffffdffff19bbbbb0000000000000000bbbbbbbddddd11bbbbbbbb5555555555555555555115555555555555555011115555555551111155
bbbbb00001fffff222fffffff149bbbb0000000000000000bbbbbbd1220111bb55dd55d55dd5dddddd5ddd511ddddddd11555555115055555551111111111155
bbbb1166111fff27772ffffff1499bbb0000000000000000bbbbbbd1980111b5555555555555555555555515d111122111555551155555555555111111111155
b11111110011ffeeeee22fff14449bbb0000000000000000bbbbbbd10dd11155555555555555555555555155d155198111555511511111111111111111111555
111ffff100011ffeeeeee2f111bb9bbb0000000000000000bbbbbbbd0dd5115d155d155d155d15555d151555d15dd00111555115155555555555555555555555
11ffffff01d6011ffeeeff11001bbbbb0000000000000000bbbbbbbd155111515551555155515555515155555d5dd10511551151111111111111111111115555
1ddfffffd01d6dd00fff00000001bbbb0000000000000000bbbbbbbd155515555555555555555555551555555d15510511511511111111111111555555555555
1dddffffd00dd0000000055555001bbb0000000000000000bbbbbbb555555d155d155d155d1555d1515555555d15555515115111555555555555111111111111
0dddfddfdf0000000005511555501bbb0000000000000000bbbbbb55555555555555555555555555155555555555555551151115155555555511111111111111
00dddfdf0f10000055551cc1555551bb0000000000000000bbbbbb11111111111111111111111111555555555555555511511151511111111111111111111111
1000dd0f00000055155199cc155551bb0000000000000000bbbbbbb1111111111111111111111111111111111111111115111515111111111111116666666611
00000d0d00000555515519915155511b0000000000000000bbbbbbb5555555555555111111111115111111111111111151115151111000111111111661166611
0000000d00555555555551115515551b0000000000000000bbbbbb55555555555555555555555555511111111111111555151511111000111111116661166611
000000000000000000000000000000000000000000000000bbbbb555111555555555555555555555555555555555555555515111111010111111116661166611
000000000000000000000000000000000000000000000000bbbb5555555155555555555555555555555555555555555555151111111011111111116111111611
011000000000011000000000000000000000000000000000bbb55555555155555555555555555555555555511115511515511111111111111111116111111611
1dd1000000001dd100000000000000000000000000000000bbb55555551111110010115555555555555555155555555555511111111111110111116661166611
1ddd10000001ddd100000000000000000000000000000000bb555555551111001111110000010111555551555555555551511111111111111111116661166611
1dddd100001dddd100000000000000000000000000000000bb555555511110111111111111111111110001555555555511151111111111111111116661666611
1ddddd1001ddddd100000000000000000000000000000000bbbb0000000011115511111111111111111155555555555111151111111111110111116666111111
1dd1ddd1021dddd100000000000000000000000000000000bbbb1010101555555050111111111111111155555555551111115111111111111111111111111111
1dd11ddd10211dd100000000000000000000000000000000bbbb1101015555550051010101011101111555555555511111115111111111110111111111111111
1dd121ddd1021dd100000000000000000000000000000000bbbbb110105555500100101010101010105155555555511111111511111111110111111111155555
1dd1021dd1021dd100000000000000000000000000000000bbbbb111115555501011010101010101015111000000511111111511111111110111115555500000
1dd1002112021dd100000000000000000000000000000000bbbbbb11111555500101101010101010105111010100000000001151111111115555555500001050
1dd1000220021dd100000000000000000000000000000000bbbbbbb1111155551111010101010101015111501010110100000151115555550000000005001550
1dd1000000021dd100000000000000000000000000000000bbbbbbbbb11115555110001010101010101111551101011100000055555000000050010500001550
1dd1000000021dd100000000000000000000000000000000bbbbbbbbbb1111155510000001010101010111151111111000000051000001050000015505001550
211000000000211000000000000000000000000000000000bbbbbbbbbbb111111001000000000000101011151111111110000510050001550050015505011500
000000000000000000000000000000000000000000000000bbbbbbbbbbbbb1111100000000000000bbbbb1100111111110155101005001550050015505115500
000000000000000000000000000000000000000000000000bbbbbbbbbbbbbb111110000000000bbbbbbbbb110011111111100010050001550050115500555500
000111111111100000000000000000000000000000000000bbbbbbbbbbbbbbbb1111000bbbbbbbbbbbbbbbbb1001111111110001055011550055155500055111
001ddddddddd110000000000000000000000000000000000bbbbbbbbbbbbbbbbbbbbbbbbbbbbbbbbbbbbbbbbbbbb111111111000055115550005555500111bbb
01dddd11111dd11000000000000000000000000000000000bbbbbbbbbbbbbbbbbbbbbbbbbbbbbbbbbbbbbbbbbbbbb11111111100005555500000555011bbbbbb
01111122221ddd1000000000000000000000000000000000bbbbbbbbbbbbbbbbbbbbbbbbbbbbbbbbbbbbbbbbbbbbbbb1111111100005555000001111bbbbbbbb
02222200001ddd1000000000000000000000000000000000bbbbbbbbbbbbbbbbbbbbbbbbbbbbbbbbbbbbbbbbbbbbbbbbb1111111100055001111bbbbbbbbbbbb
00000000001ddd1000000000000000000000000000000000bbbbbbbbbbbbbbbbbbbbbbbbbbbbbbbbbbbbbbbbbbbbbbbbbbb1111111111111bbbbbbbbbbbbbbbb
00011111111ddd100000000000000000000000000000000000000000600000060000000011011110111110100001100011011000112000001101111111000011
0011dddddddddd100000000000000000000000000000000000000000060000600000000011021111111110110001100011011110112000001101111211000011
011dd111111111100000000000000000000000000000000000000000006006000000000011000111111220110011110011021111112000001102222021100112
01ddd122222222200000000000000000000000000000000000000000000660000000000011011112111000110011110011002211112000001111100001100110
01ddd100000000000000000000000000000000000000000000000000000660000000000011011110111111120112211011000011112000001111100002110210
01ddd111111111100000000000000000000000000000000000000000006006000000000011022111111111200110011011001111112000001122200000111020
01dddddddddddd100000000000000000000000000000000000000000060000600000000011000111111211101111121111111112111111101111111000211000
01111111111111100000000000000000000000000000000000000000600000060000000011011112111001111122201111111220111111111111111100011000
__map__
00000000000000000000000000000000f7000000000000000000000000000000000000000000000000000000000000000000000000000000000000000000000000000000000000000000000000000000000000000000000000000000000000000000000000000000000000000000000000000000000000000000000000000000
00000000000000000000000000000000f7000000000000000000000000000000000000000000000000000000000000000000000000000000000000000000000000000000000000000000000000000000000000000000000000000000000000000000000000000000000000000000000000000000000000000000000000000000
0000c0c1c2c300000000000000000000f7000000000000000000000000000000000000000000000000000000000000000000000000000000000000000000000000000000000000000000000000000000000000000000000000000000000000000000000000000000000000000000000000000000000000000000000000000000
0000d0d1d2d300000000000000000000f7000000000000000000000000000000000000000000000000000000000000000000000000000000000000000000000000000000000000000000000000000000000000000000000000000000000000000000000000000000000000000000000000000000000000000000000000000000
0000f9fafbfcfdfeff00000000000000f7000000000000000000000000000000000000000000000000000000000000000000000000000000000000000000000000000000000000000000000000000000000000000000000000000000000000000000000000000000000000000000000000000000000000000000000000000000
00000000000000000000000000000000f7000000000000000000000000000000000000000000000000000000000000000000000000000000000000000000000000000000000000000000000000000000000000000000000000000000000000000000000000000000000000000000000000000000000000000000000000000000
00000000000000000000000000000000f7000000000000000000000000000000000000000000000000000000000000000000000000000000000000000000000000000000000000000000000000000000000000000000000000000000000000000000000000000000000000000000000000000000000000000000000000000000
00000000000000000000000000000000f7000000000000000000000000000000000000000000000000000000000000000000000000000000000000000000000000000000000000000000000000000000000000000000000000000000000000000000000000000000000000000000000000000000000000000000000000000000
000000000000000088898a8b8c8d8e8ff7000000000000000000000000000000000000000000000000000000000000000000000000000000000000000000000000000000000000000000000000000000000000000000000000000000000000000000000000000000000000000000000000000000000000000000000000000000
000000000000000098999a9b9c9d9e9ff7000000000000000000000000000000000000000000000000000000000000000000000000000000000000000000000000000000000000000000000000000000000000000000000000000000000000000000000000000000000000000000000000000000000000000000000000000000
000000000000a6a7a8a9aaabacadaeaff7000000000000000000000000000000000000000000000000000000000000000000000000000000000000000000000000000000000000000000000000000000000000000000000000000000000000000000000000000000000000000000000000000000000000000000000000000000
000000000000b6b7b8b9babbbcbdbebff7000000000000000000000000000000000000000000000000000000000000000000000000000000000000000000000000000000000000000000000000000000000000000000000000000000000000000000000000000000000000000000000000000000000000000000000000000000
000000000000c6c7c8c9cacbcccdcecff7000000000000000000000000000000000000000000000000000000000000000000000000000000000000000000000000000000000000000000000000000000000000000000000000000000000000000000000000000000000000000000000000000000000000000000000000000000
000000000000d6d7d8d9dadbdcdddedff7000000000000000000000000000000000000000000000000000000000000000000000000000000000000000000000000000000000000000000000000000000000000000000000000000000000000000000000000000000000000000000000000000000000000000000000000000000
00000000000000e7e8e9eaebecedeeeff7000000000000000000000000000000000000000000000000000000000000000000000000000000000000000000000000000000000000000000000000000000000000000000000000000000000000000000000000000000000000000000000000000000000000000000000000000000
00000000000000000000000000000000f7000000000000000000000000000000000000000000000000000000000000000000000000000000000000000000000000000000000000000000000000000000000000000000000000000000000000000000000000000000000000000000000000000000000000000000000000000000
f7f7f7f7f7f7f7f7f7f7f7f7f7f7f7f7f7000000000000000000000000000000000000000000000000000000000000000000000000000000000000000000000000000000000000000000000000000000000000000000000000000000000000000000000000000000000000000000000000000000000000000000000000000000
